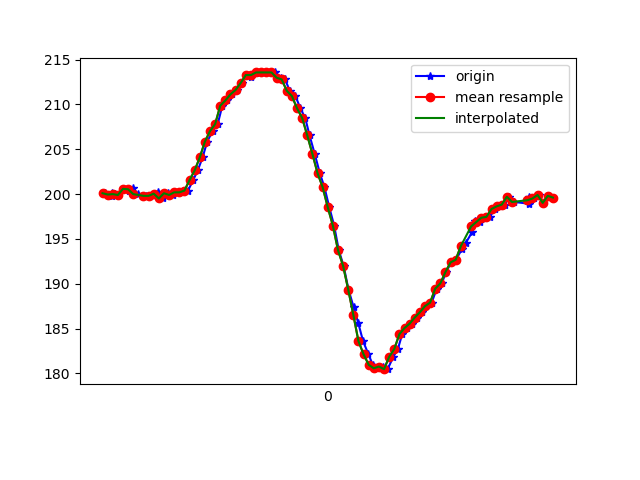

The data file committed next to this chart (first rows):
1617819178411, 514822019213849, 200.09766, -247.46094, -70.3125
1617819178436, 514822040517719, 200.1, -250.0, -72.95
1617819178437, 514822057457042, 199.8, -250.7, -72.56
1617819178449, 514822076471815, 200.0, -250.3, -72.07
1617819178462, 514822095578151, 199.9, -249.8, -72.17
1617819178483, 514822114501359, 200.6, -250.2, -72.95
1617819178502, 514822133546653, 200.4, -250.0, -71.88
1617819178519, 514822152622468, 200.7, -250.6, -72.95
1617819178539, 514822171606719, 200.0, -250.5, -73.14
1617819178569, 514822194497697, 199.8, -250.5, -72.56
1617819178586, 514822210094083, 199.8, -251, -72.95
1617819178602, 514822229444590, 199.9, -251, -72.95
1617819178618, 514822248611969, 200.2, -250.3, -73.14
1617819178638, 514822267535177, 199.5, -250.0, -72.17
1617819178657, 514822286610992, 200.1, -250.4, -72.75
1617819178676, 514822305961498, 199.9, -250.1, -72.27
1617819178697, 514822324945749, 200.2, -249.7, -72.27
1617819178716, 514822343960522, 200.2, -249.4, -71.39
1617819178734, 514822363036337, 200.4, -248.4, -70.8
1617819178754, 514822382508929, 201.6, -246.6, -69.04
1617819178772, 514822401432137, 202.6, -242.7, -67.38
1617819178791, 514822420568995, 204.1, -238.1, -64.45
1617819178809, 514822439553246, 205.9, -234.8, -60.06
1617819178830, 514822458598539, 207, -231.1, -56.25
1617819178850, 514822477826961, 207.8, -227.7, -51.95
1617819178868, 514822496811212, 209.9, -224.7, -46.78
1617819178885, 514822515948069, 210.4, -222.7, -40.72
1617819178905, 514822535023884, 211.1, -221, -32.91
1617819178925, 514822554557519, 211.6, -220.5, -25.98
1617819178944, 514822573450206, 212.4, -221.9, -19.24
1617819178961, 514822592617584, 213.3, -222.2, -15.04
1617819178981, 514822611815485, 213.1, -224, -11.33
1617819178999, 514822630830257, 213.5, -224.2, -9.18
1617819179019, 514822649906072, 213.6, -225.2, -9.961
1617819179037, 514822668981887, 213.6, -224.7, -10.16
1617819179057, 514822688149266, 213.6, -224.6, -10.55
1617819179074, 514822707072474, 213.6, -224.7, -10.94
1617819179097, 514822726239853, 213, -225.1, -11.23
1617819179113, 514822745193582, 212.8, -224.5, -9.863
1617819179132, 514822764208355, 211.5, -223.9, -8.496
1617819179154, 514822783284170, 210.9, -223.9, -9.082
1617819179173, 514822802451549, 209.6, -223.6, -8.594
1617819179192, 514822821435800, 208.5, -223.4, -7.812
1617819179209, 514822840603178, 206.5, -223.5, -5.469
1617819179229, 514822859678993, 204.5, -223.7, -4.98
1617819179249, 514822878817325, 202.3, -223, -5.371
1617819179267, 514822897862618, 200.8, -222.7, -6.152
1617819179286, 514822917060518, 198.5, -222, -7.422
1617819179305, 514822936105812, 196.5, -221.4, -9.082
1617819179323, 514822955120584, 193.8, -220.7, -12.99
1617819179342, 514822974043793, 192, -219.2, -15.82
1617819179361, 514822993241693, 189.4, -218.9, -20.31
1617819179381, 514823012256465, 187.4, -219.1, -24.61
1617819179399, 514823031423844, 185.6, -219.2, -28.61
1617819179418, 514823050469138, 183.6, -219.1, -28.71
1617819179439, 514823069819644, 182.1, -219, -27.73
1617819179456, 514823088712331, 181, -219.6, -28.61
1617819179479, 514823107696582, 180.6, -219.7, -29.3
1617819179494, 514823126711355, 180.8, -220.1, -32.23
1617819179514, 514823145817691, 180.5, -220.6, -33.2
1617819179536, 514823164985070, 181.8, -220.1, -33.59
... 32 more rows
